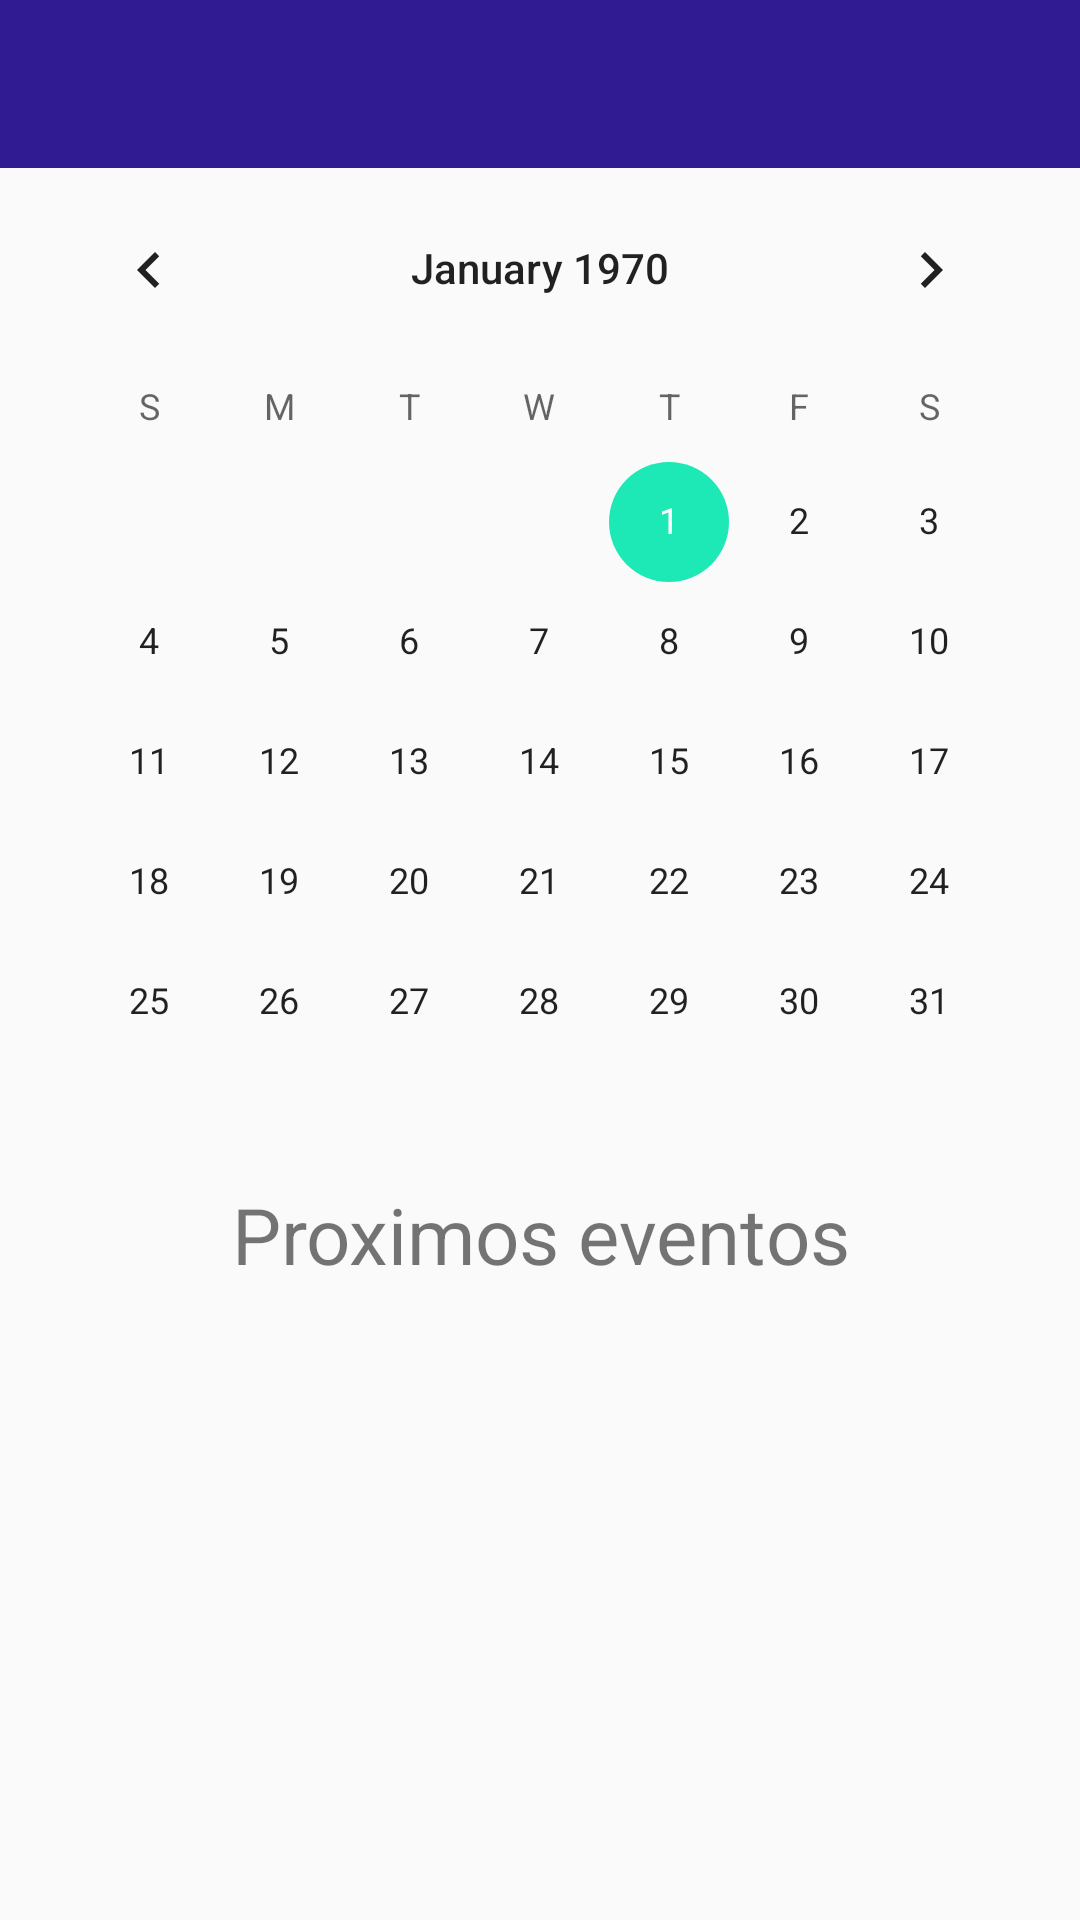

The Android layout XML behind this screen, and the referenced resources:
<!-- AndroidManifest.xml: activity theme AppTheme.NoActionBar -->
<!-- res/layout/activity_calendario.xml -->
<?xml version="1.0" encoding="utf-8"?>
<LinearLayout xmlns:android="http://schemas.android.com/apk/res/android"
    xmlns:app="http://schemas.android.com/apk/res-auto"
    xmlns:tools="http://schemas.android.com/tools"
    android:layout_width="match_parent"
    android:layout_height="match_parent"
    tools:context="com.ramattecgmail.rafah.herdeirosapp.Activitys.CalendarioActivity"
    android:orientation="vertical">

        <android.support.design.widget.AppBarLayout
            android:layout_width="match_parent"
            android:layout_height="wrap_content"
            android:theme="@style/AppTheme.AppBarOverlay">

            <android.support.v7.widget.Toolbar
                android:id="@+id/toolbar"
                android:layout_width="match_parent"
                android:layout_height="?attr/actionBarSize"
                android:background="?attr/colorPrimary"
                app:popupTheme="@style/AppTheme.PopupOverlay" />

        </android.support.design.widget.AppBarLayout>

        <CalendarView
            android:id="@+id/cv_calendario"
            android:layout_width="match_parent"
            android:layout_height="wrap_content"
            android:layout_marginRight="8dp"
            android:layout_marginLeft="8dp">


        </CalendarView>

    <TextView
        android:layout_width="match_parent"
        android:layout_height="wrap_content"
        android:text="Proximos eventos"
        android:textSize="26sp"
        android:gravity="center"/>

    <ListView

        android:id="@+id/lv_eventos"
        android:layout_width="match_parent"
        android:layout_height="0dp"
        android:layout_marginTop="10dp"
        android:layout_marginRight="8dp"
        android:layout_marginLeft="8dp"
        android:dividerHeight="1dp"
        android:divider="@color/secondaryColor"
        android:layout_weight="1">

    </ListView>

</LinearLayout>
<!-- resources referenced by this layout -->
<resources>
  <color name="secondaryColor">#1de9b6</color>
  <style name="AppTheme.AppBarOverlay" parent="ThemeOverlay.AppCompat.Dark.ActionBar" />
  <style name="AppTheme.PopupOverlay" parent="ThemeOverlay.AppCompat.Light" />
  <style name="AppTheme.NoActionBar">
          <item name="windowActionBar">false</item>
          <item name="windowNoTitle">true</item>
      </style>
</resources>
